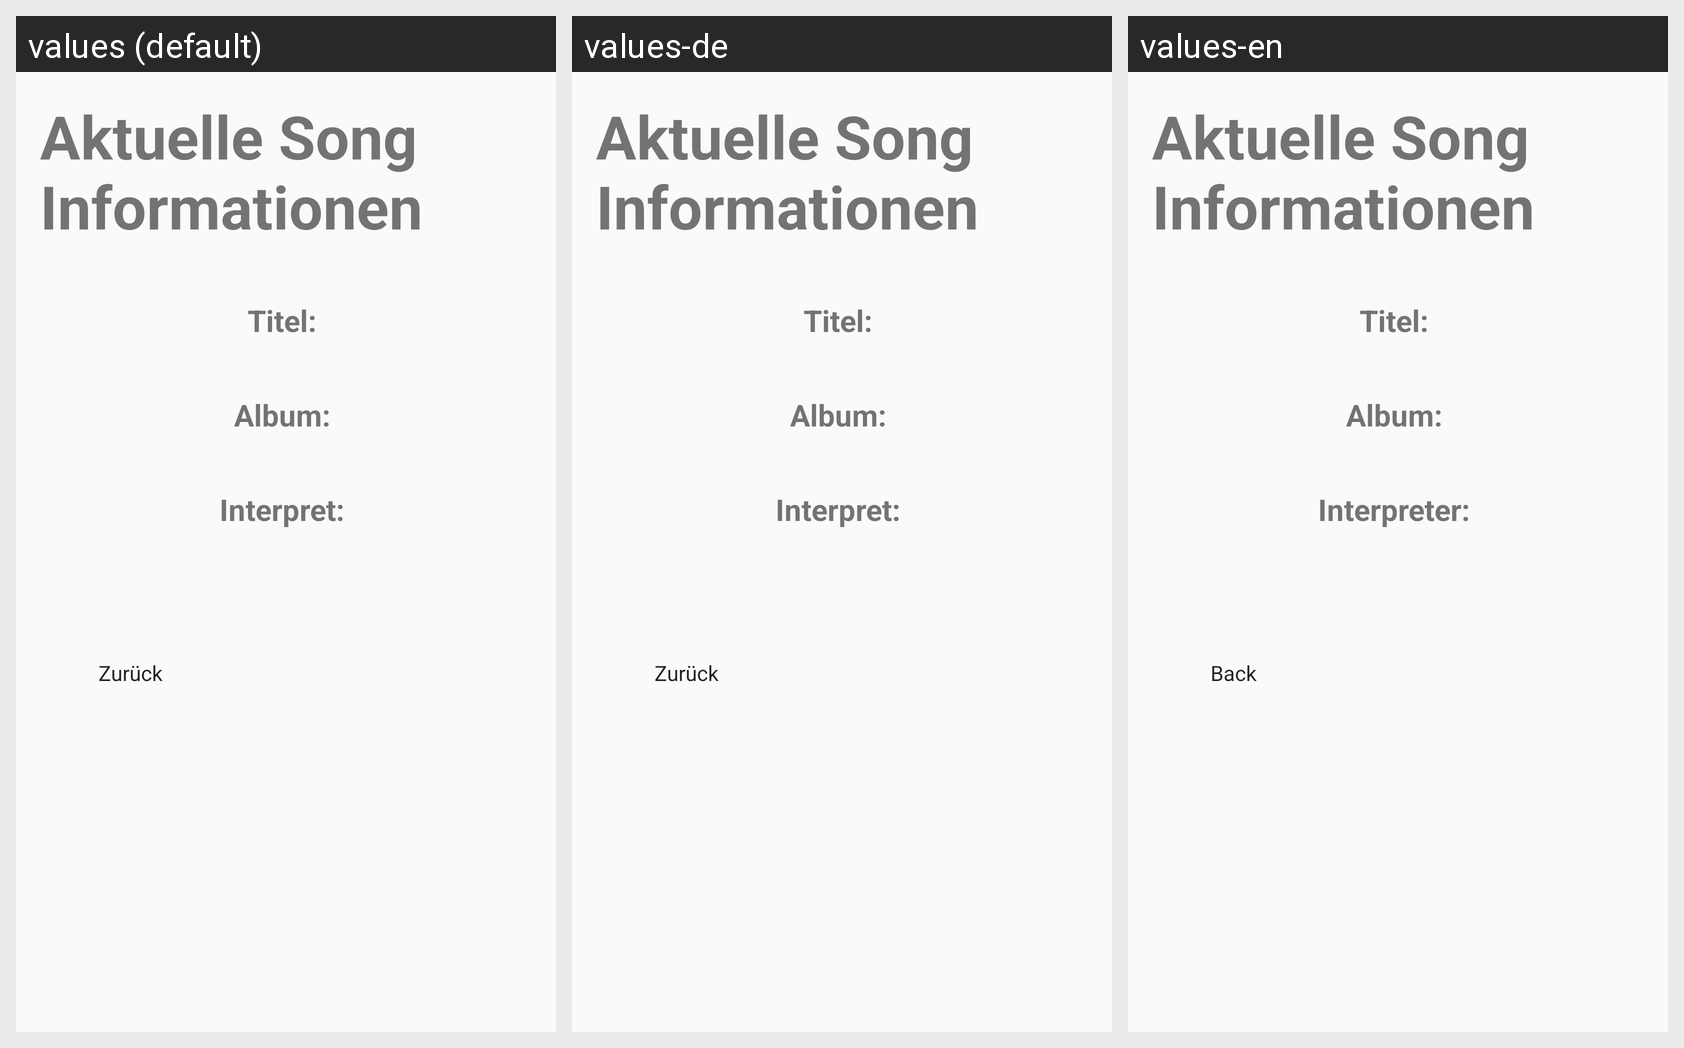

Locale-by-locale string values for the Android screen shown in this grid:
Android screen res/layout/current_song.xml rendered under 3 locales, left to right: values (default), values-de, values-en. Device: Nexus 5 (rendered at 1080×1920; each locale shown at half size, 540×960, under a caption strip naming it); theme Theme.Radio_App.
Strings drawn on this screen, with the default value and each locale's value (text and hints the layout hard-codes appear in the picture but are not listed):

aktuelle_song_informationen
  values: Aktuelle Song Informationen
  values-de: Aktuelle Song Informationen
  values-en: Aktuelle Song Informationen

titel
  values: Titel: 
  values-de: Titel: 
  values-en: Titel: 

album
  values: Album: 
  values-de: Album: 
  values-en: Album: 

interpret
  values: Interpret: 
  values-de: Interpret: 
  values-en: Interpreter: 

zur_ck
  values: Zurück
  values-de: Zurück
  values-en: Back
